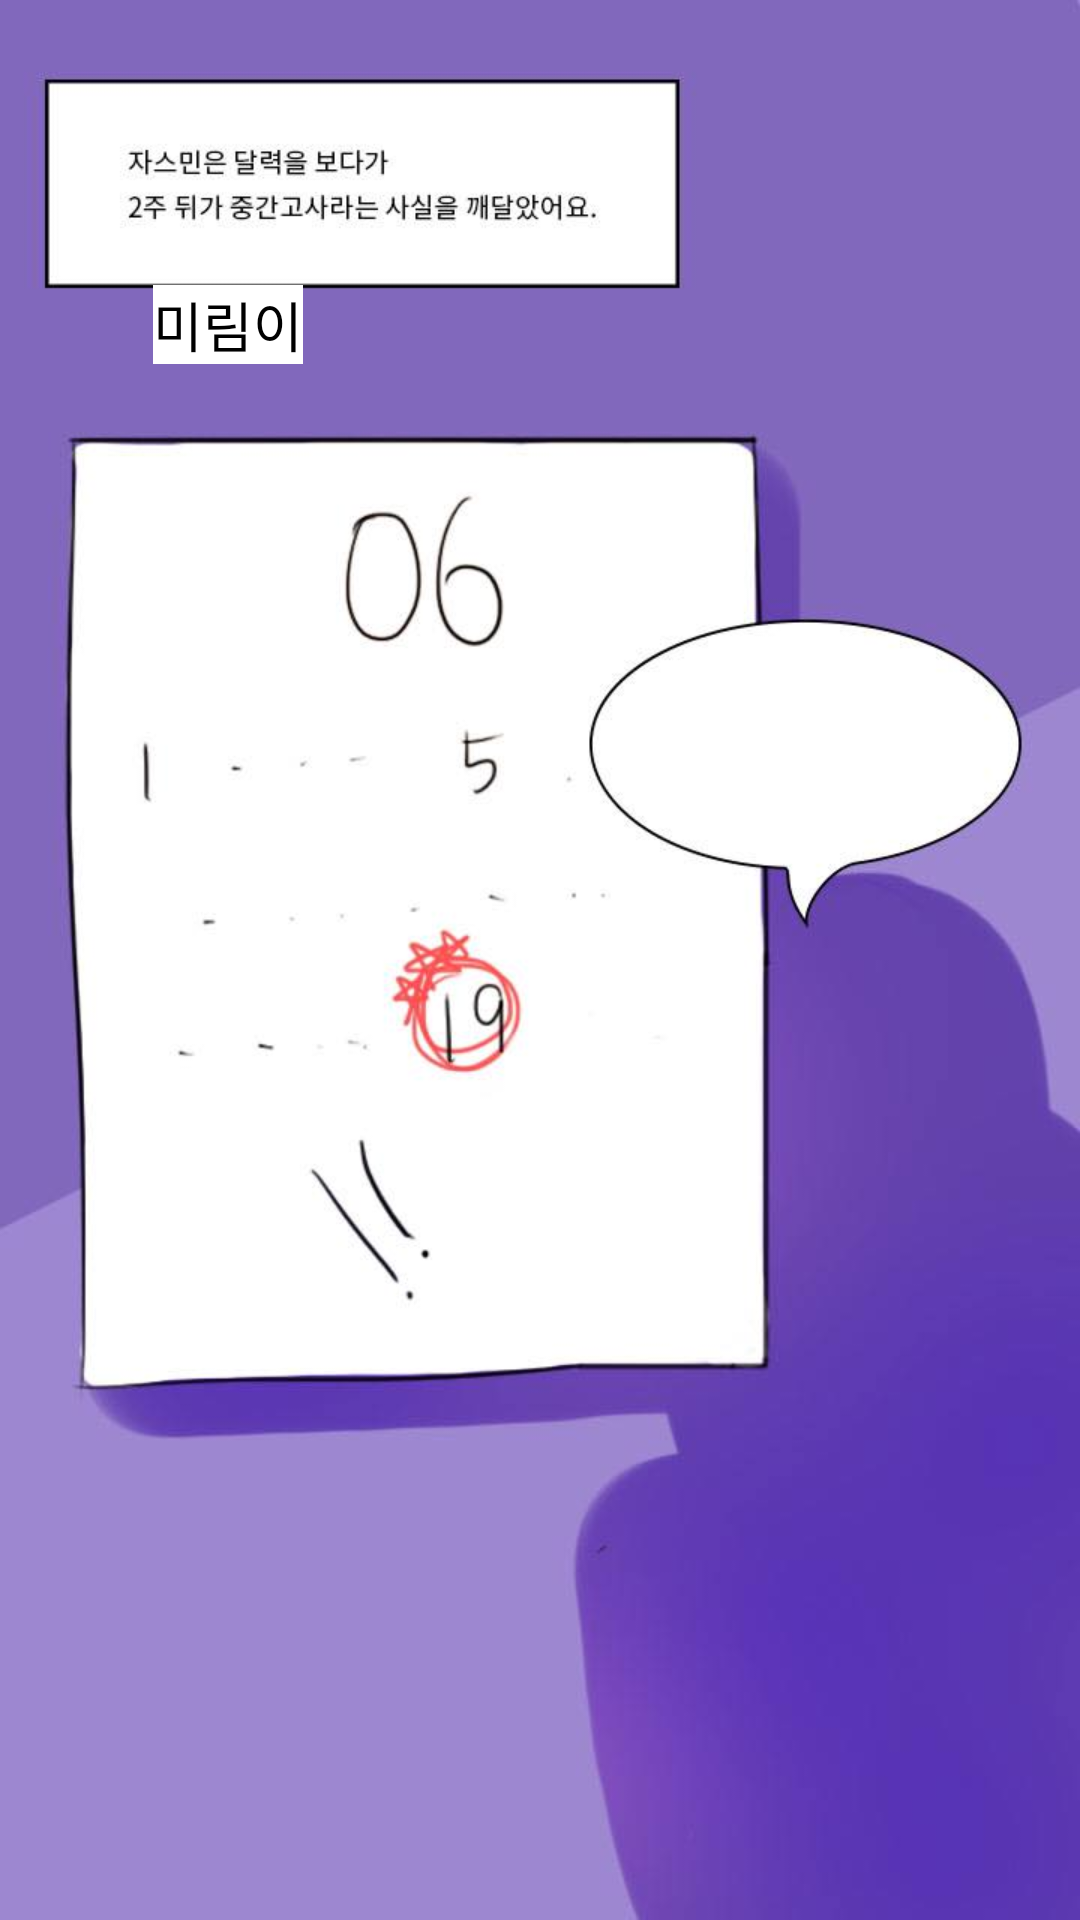

Android layout source for this screen:
<!-- AndroidManifest.xml: application theme AppTheme -->
<!-- res/layout/frag_fourth1.xml -->
<?xml version="1.0" encoding="utf-8"?>

<androidx.constraintlayout.widget.ConstraintLayout
    xmlns:android="http://schemas.android.com/apk/res/android"
    xmlns:app="http://schemas.android.com/apk/res-auto"
    android:layout_width="match_parent"
    android:layout_height="match_parent">

    <ImageView
        android:id="@+id/imageView"
        android:layout_width="match_parent"
        android:layout_height="match_parent"
        app:layout_constraintBottom_toBottomOf="parent"
        app:layout_constraintEnd_toEndOf="parent"
        app:layout_constraintStart_toStartOf="parent"
        app:layout_constraintTop_toTopOf="parent"
        app:srcCompat="@drawable/four1" />

    <Button
        android:id="@+id/s_btn1"
        android:layout_width="wrap_content"
        android:layout_height="wrap_content"
        android:background="#00FFFFFF"
        app:layout_constraintBottom_toBottomOf="parent"
        app:layout_constraintEnd_toEndOf="parent"
        app:layout_constraintStart_toStartOf="parent"
        app:layout_constraintTop_toTopOf="parent" />

    <com.example.mirim_cess_master.TypeWriter
        android:id="@+id/write1"
        android:layout_width="wrap_content"
        android:layout_height="wrap_content"
        android:layout_marginStart="100dp"
        android:layout_marginLeft="50dp"
        android:layout_marginBottom="764dp"
        android:textColor="#000000"
        android:textSize="24sp"
        app:layout_constraintBottom_toBottomOf="parent"
        app:layout_constraintEnd_toEndOf="parent"
        app:layout_constraintHorizontal_bias="0.772"
        app:layout_constraintStart_toStartOf="parent" />

    <TextView
        android:id="@+id/tv1"
        android:layout_width="wrap_content"
        android:layout_height="wrap_content"
        android:layout_marginTop="95dp"
        android:background="#FFFFFF"
        android:text="미림이"
        android:textColor="#000000"
        android:textSize="18sp"
        app:layout_constraintEnd_toEndOf="parent"
        app:layout_constraintHorizontal_bias="0.165"
        app:layout_constraintStart_toStartOf="parent"
        app:layout_constraintTop_toTopOf="parent" />
</androidx.constraintlayout.widget.ConstraintLayout>
<!-- resources referenced by this layout -->
<resources>
  <!-- drawable four1: jpg bitmap (drawable, 33544 bytes) -->
  <style name="AppTheme" parent="Theme.AppCompat.Light.DarkActionBar">
          
          <item name="colorPrimary">@color/colorPrimary</item>
          <item name="colorPrimaryDark">@color/colorPrimaryDark</item>
          <item name="colorAccent">@color/colorAccent</item>
          <item name="windowNoTitle">true</item>
          <item name="android:windowFullscreen">true</item>
      </style>
  <color name="colorPrimary">#E6C2FF</color>
  <color name="colorPrimaryDark">#3700B3</color>
  <color name="colorAccent">#03DAC5</color>
</resources>
